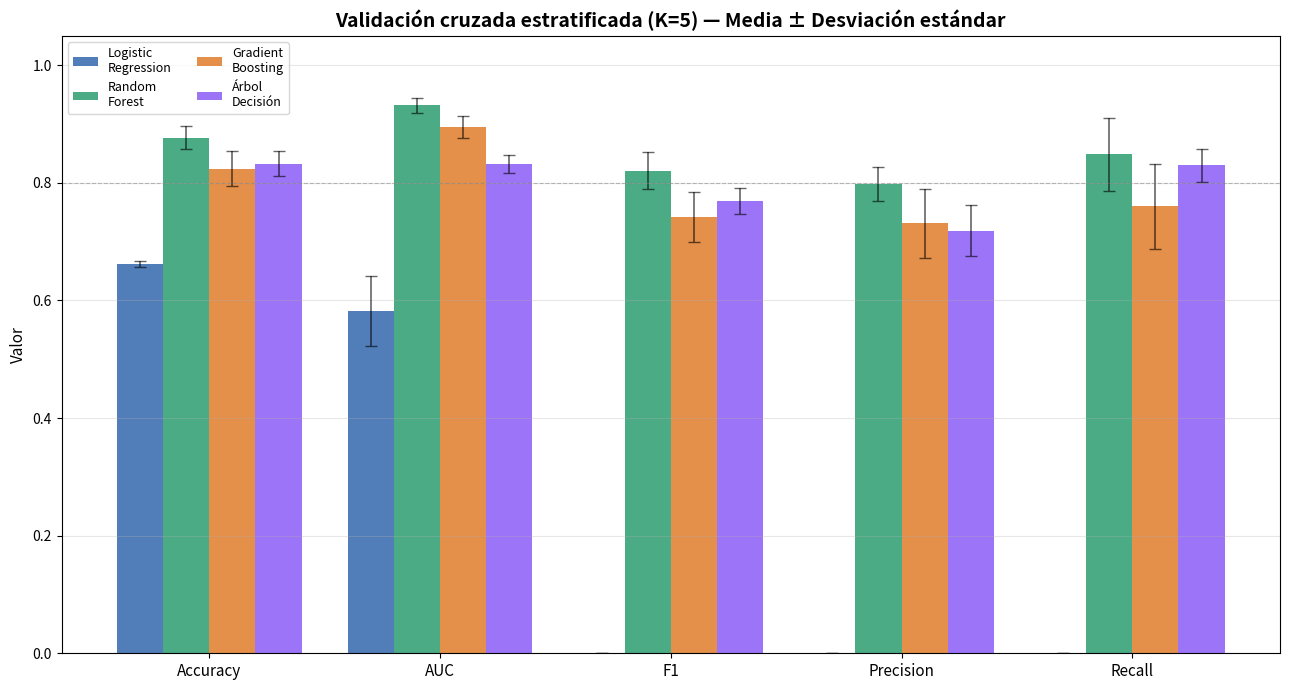

Generate this figure with matplotlib: (Note: this script raises an exception after producing the figure.)
"""
08_grafica_cv.py
Gráfica comparativa de métricas con barras de error (validación cruzada k=5)
"""

import pandas as pd
import numpy as np
import matplotlib.pyplot as plt

# ── Datos de la validación cruzada (de 07_validacion_cruzada.py) ───────────
modelos = ['Logistic\nRegression', 'Random\nForest', 'Gradient\nBoosting', 'Árbol\nDecisión']
metricas = ['Accuracy', 'AUC', 'F1', 'Precision', 'Recall']

# Medias
medias = {
    'Logistic Regression': [0.662, 0.582, 0.000, 0.000, 0.000],
    'Random Forest':       [0.877, 0.932, 0.821, 0.798, 0.849],
    'Gradient Boosting':   [0.824, 0.895, 0.742, 0.731, 0.760],
    'Árbol Decisión':      [0.833, 0.832, 0.769, 0.719, 0.830],
}

# Desviaciones estándar
stds = {
    'Logistic Regression': [0.005, 0.060, 0.000, 0.000, 0.000],
    'Random Forest':       [0.019, 0.013, 0.031, 0.029, 0.062],
    'Gradient Boosting':   [0.030, 0.018, 0.043, 0.058, 0.073],
    'Árbol Decisión':      [0.021, 0.015, 0.022, 0.044, 0.028],
}

colores = ['#3266ad', '#2a9d6e', '#e07b2a', '#8b5cf6']

# ── Gráfica de barras agrupadas con error bars ──────────────────────────────
fig, ax = plt.subplots(figsize=(13, 7))

x = np.arange(len(metricas))
ancho = 0.2

for i, (modelo, color) in enumerate(zip(medias.keys(), colores)):
    offset = (i - 1.5) * ancho
    valores = medias[modelo]
    errores = stds[modelo]

    ax.bar(
        x + offset, valores, ancho,
        yerr=errores, capsize=4,
        label=modelos[i], color=color, alpha=0.85,
        error_kw={'elinewidth': 1.2, 'ecolor': 'black', 'alpha': 0.6}
    )

ax.set_title('Validación cruzada estratificada (K=5) — Media ± Desviación estándar',
              fontsize=14, fontweight='bold')
ax.set_xticks(x)
ax.set_xticklabels(metricas, fontsize=11)
ax.set_ylim(0, 1.05)
ax.set_ylabel('Valor', fontsize=11)
ax.axhline(0.8, color='gray', linestyle='--', linewidth=0.8, alpha=0.5)
ax.legend(loc='upper left', fontsize=9, ncol=2)
ax.grid(axis='y', alpha=0.3)

plt.tight_layout()
plt.savefig('outputs/cv_barras_error.png', dpi=150, bbox_inches='tight')
plt.show()
print("Guardado: outputs/cv_barras_error.png")
